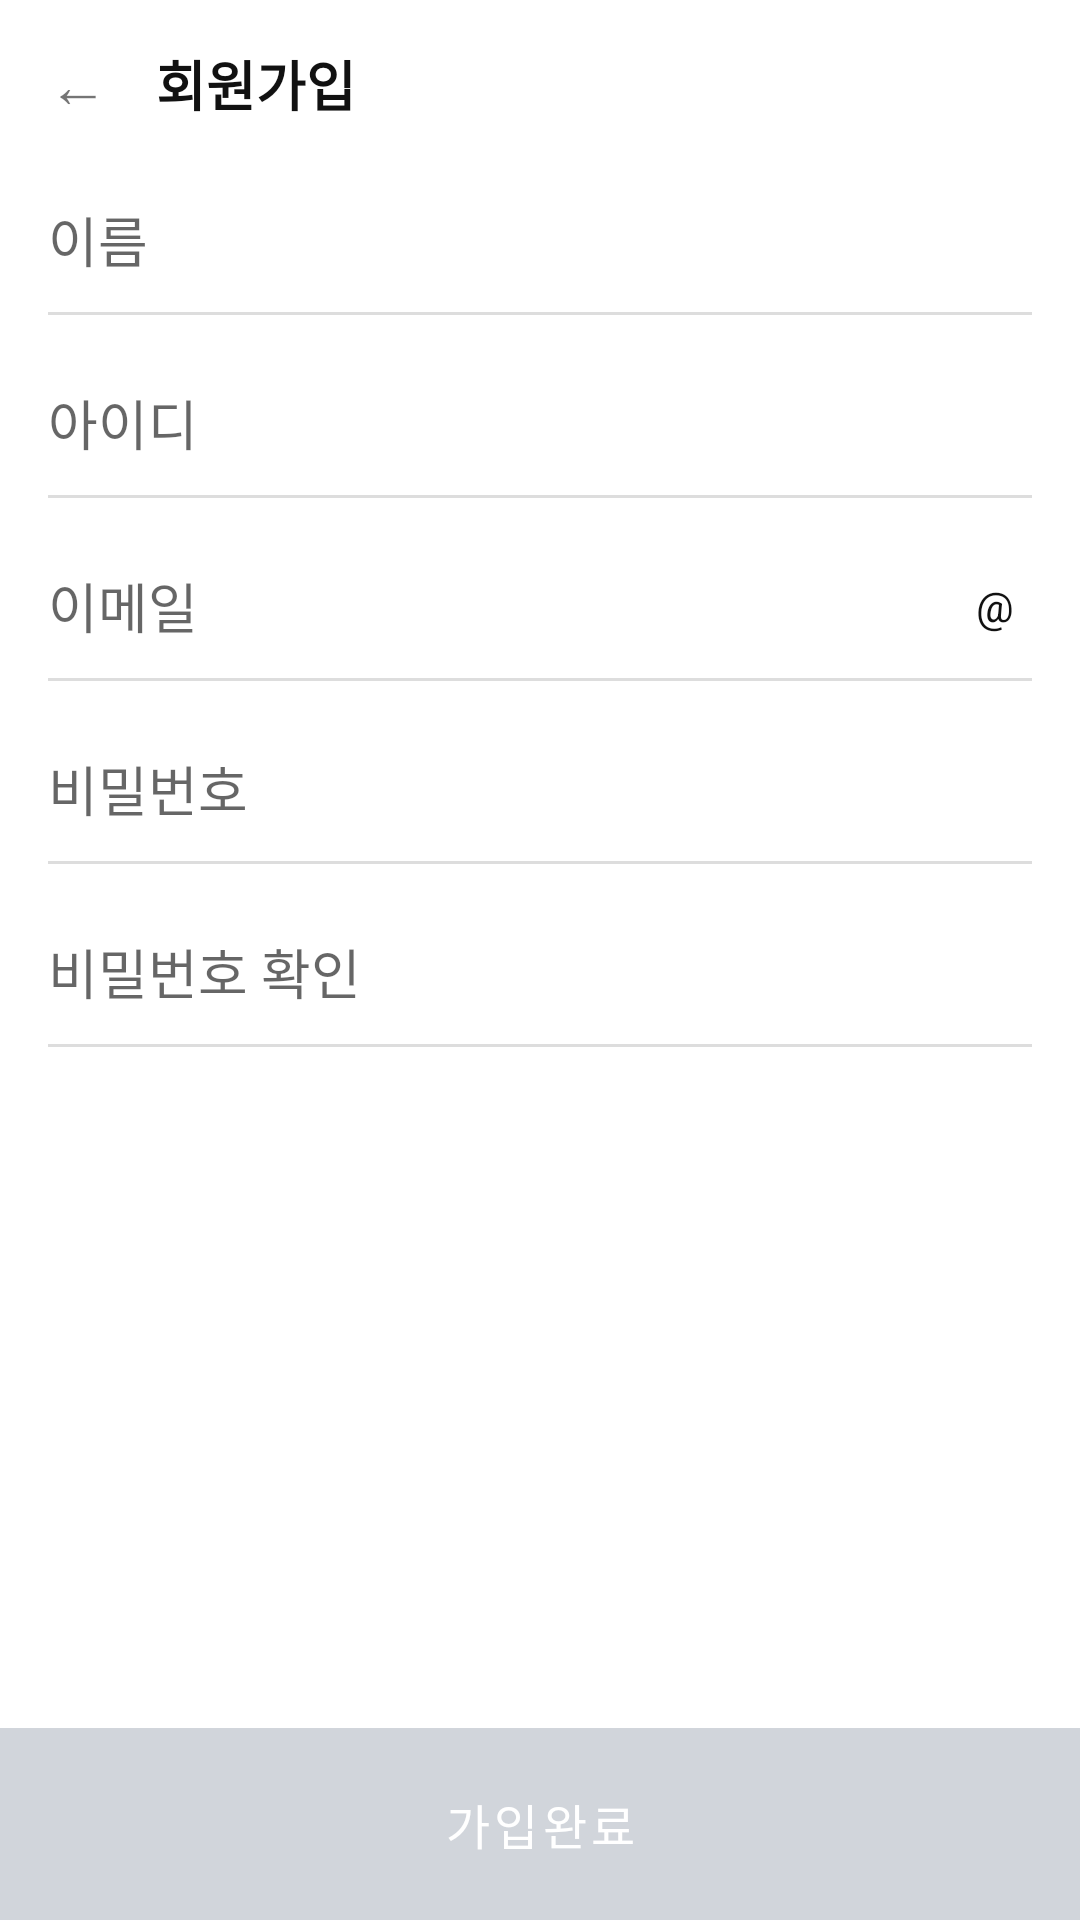

Android layout source for this screen:
<!-- AndroidManifest.xml: application theme Theme.Mobile2 -->
<!-- res/layout/activity_signup.xml -->
<?xml version="1.0" encoding="utf-8"?>
<LinearLayout xmlns:android="http://schemas.android.com/apk/res/android"
    xmlns:app="http://schemas.android.com/apk/res-auto"
    android:layout_width="match_parent"
    android:layout_height="match_parent"
    android:orientation="vertical"
    android:background="#FFFFFF">

    
    <ScrollView
        android:layout_width="match_parent"
        android:layout_height="0dp"
        android:layout_weight="1"
        android:fillViewport="true">

        <LinearLayout
            android:layout_width="match_parent"
            android:layout_height="wrap_content"
            android:orientation="vertical">

            
            <LinearLayout
                android:layout_width="match_parent"
                android:layout_height="56dp"
                android:orientation="horizontal"
                android:gravity="center_vertical"
                android:paddingHorizontal="16dp">

                <TextView
                    android:layout_width="wrap_content"
                    android:layout_height="wrap_content"
                    android:text="←"
                    android:textSize="20sp" />

                <TextView
                    android:layout_width="wrap_content"
                    android:layout_height="wrap_content"
                    android:text="회원가입"
                    android:textColor="#111111"
                    android:textSize="18sp"
                    android:textStyle="bold"
                    android:layout_marginStart="16dp" />
            </LinearLayout>

            
            <EditText
                android:id="@+id/etName"
                android:layout_width="match_parent"
                android:layout_height="48dp"
                android:hint="이름"
                android:textColor="#111111"
                android:inputType="textPersonName"
                android:layout_marginHorizontal="16dp"
                android:background="@android:color/transparent" />

            <View
                android:layout_width="match_parent"
                android:layout_height="1dp"
                android:background="#DDDDDD"
                android:layout_marginHorizontal="16dp" />

            
            <EditText
                android:id="@+id/etId"
                android:layout_width="match_parent"
                android:layout_height="48dp"
                android:hint="아이디"
                android:textColor="#111111"
                android:layout_marginHorizontal="16dp"
                android:layout_marginTop="12dp"
                android:background="@android:color/transparent" />

            <View
                android:layout_width="match_parent"
                android:layout_height="1dp"
                android:background="#DDDDDD"
                android:layout_marginHorizontal="16dp" />

            
            <LinearLayout
                android:layout_width="match_parent"
                android:layout_height="wrap_content"
                android:orientation="horizontal"
                android:paddingHorizontal="16dp"
                android:layout_marginTop="12dp"
                android:gravity="center_vertical">

                <EditText
                    android:id="@+id/etEmailId"
                    android:layout_width="0dp"
                    android:layout_height="48dp"
                    android:layout_weight="1"
                    android:hint="이메일"
                    android:textColor="#111111"
                    android:background="@android:color/transparent" />

                <TextView
                    android:layout_width="wrap_content"
                    android:layout_height="wrap_content"
                    android:text="@"
                    android:textColor="#111111"
                    android:layout_marginHorizontal="6dp" />

                <Spinner
                    android:id="@+id/email_domains"
                    android:layout_width="wrap_content"
                    android:layout_height="wrap_content"
                    android:textColor="#111111"
                    android:spinnerMode="dropdown"
                    android:background="@null"
                    android:paddingStart="8dp"
                    android:paddingEnd="8dp" />
            </LinearLayout>

            <View
                android:layout_width="match_parent"
                android:layout_height="1dp"
                android:background="#DDDDDD"
                android:layout_marginHorizontal="16dp" />

            
            <EditText
                android:id="@+id/etPassword"
                android:layout_width="match_parent"
                android:layout_height="48dp"
                android:hint="비밀번호"
                android:textColor="#111111"
                android:inputType="textPassword"
                android:layout_marginHorizontal="16dp"
                android:layout_marginTop="12dp"
                android:background="@android:color/transparent" />

            <View
                android:layout_width="match_parent"
                android:layout_height="1dp"
                android:background="#DDDDDD"
                android:layout_marginHorizontal="16dp" />

            
            <EditText
                android:id="@+id/etPasswordConfirm"
                android:layout_width="match_parent"
                android:layout_height="48dp"
                android:hint="비밀번호 확인"
                android:textColor="#111111"
                android:inputType="textPassword"
                android:layout_marginHorizontal="16dp"
                android:layout_marginTop="12dp"
                android:background="@android:color/transparent" />

            <View
                android:layout_width="match_parent"
                android:layout_height="1dp"
                android:background="#DDDDDD"
                android:layout_marginHorizontal="16dp" />

        </LinearLayout>
    </ScrollView>

    
    <com.google.android.material.button.MaterialButton
        android:id="@+id/btnSignUpComplete"
        android:layout_width="match_parent"
        android:layout_height="64dp"
        android:text="가입완료"
        android:textColor="#FFFFFF"
        android:textSize="16sp"
        android:enabled="false"
        android:backgroundTint="#D1D5DB"
        app:cornerRadius="0dp"
        android:insetLeft="0dp"
        android:insetRight="0dp"
        android:insetTop="0dp"
        android:insetBottom="0dp" />

</LinearLayout>
<!-- resources referenced by this layout -->
<resources>
  <style name="Theme.Mobile2" parent="Theme.MaterialComponents.DayNight.NoActionBar">
  
          <item name="colorPrimary">@color/blue_primary</item>
          <item name="colorPrimaryVariant">@color/blue_dark</item>
          <item name="colorSecondary">@color/blue_primary</item>
          <item name="android:statusBarColor">@color/blue_dark</item>
          <item name="android:windowBackground">@color/blue_light</item>
  
      </style>
  <color name="blue_primary">#2563EB</color>
  <color name="blue_dark">#1E3A8A</color>
  <color name="blue_light">#EAF1FF</color>
</resources>
